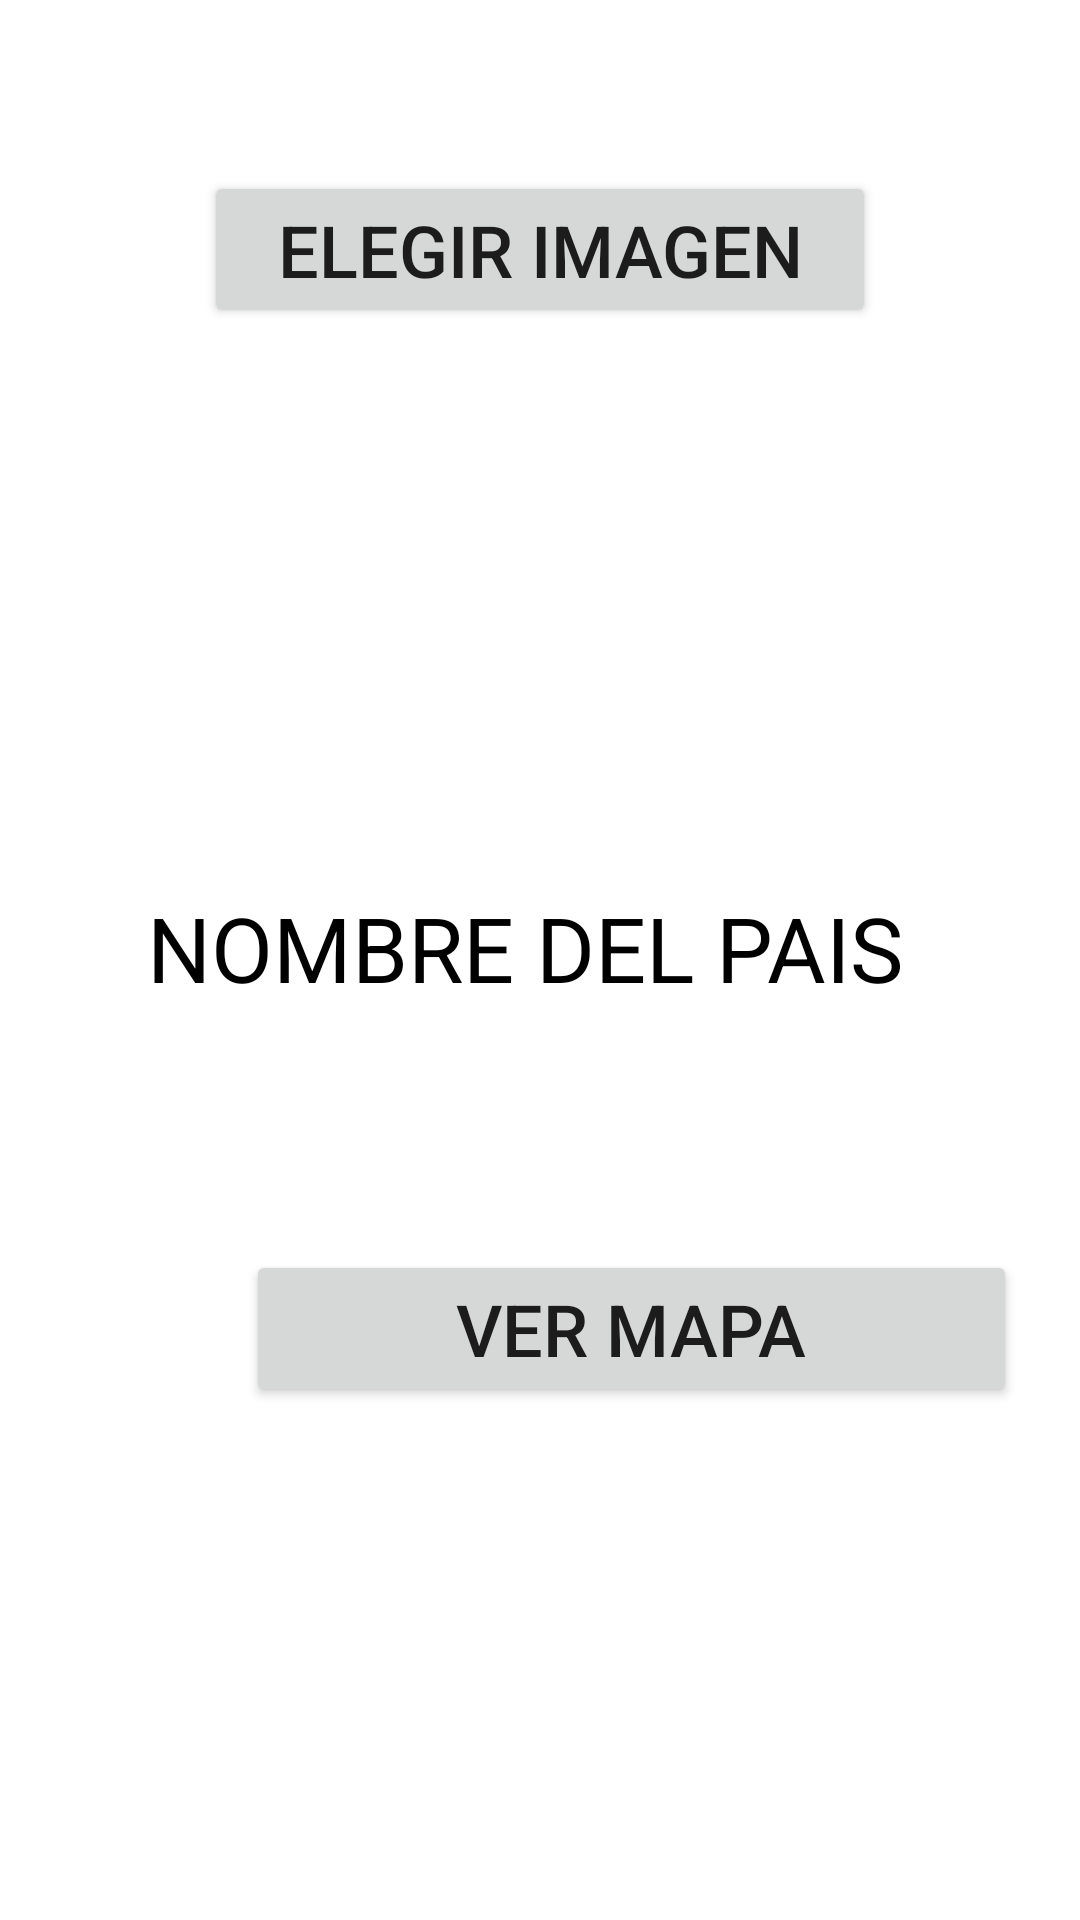

Produce the Android XML layout that renders to this screen, including the resource entries it uses.
<!-- AndroidManifest.xml: application theme Theme.TareaFirebaseML -->
<!-- res/layout/activity_main.xml -->
<?xml version="1.0" encoding="utf-8"?>
<RelativeLayout xmlns:android="http://schemas.android.com/apk/res/android"
    xmlns:app="http://schemas.android.com/apk/res-auto"
    xmlns:tools="http://schemas.android.com/tools"
    android:layout_width="match_parent"
    android:layout_height="match_parent"
    android:background="@color/white"
    tools:context=".MainActivity">


    <ScrollView
        android:layout_width="405dp"
        android:layout_height="251dp"
        android:layout_below="@+id/btnElegirImg"
        android:layout_alignParentStart="true"
        android:layout_alignParentEnd="true"
        android:layout_marginStart="-2dp"
        android:layout_marginTop="81dp"
        android:layout_marginEnd="8dp"
        app:layout_constraintBottom_toTopOf="@+id/btnElegirImg"
        app:layout_constraintEnd_toEndOf="parent"
        app:layout_constraintHorizontal_bias="0.0"
        app:layout_constraintStart_toStartOf="parent"
        app:layout_constraintTop_toTopOf="parent"
        app:layout_constraintVertical_bias="0.0">

        <TextView
            android:id="@+id/lblResult"
            android:layout_width="wrap_content"
            android:layout_height="wrap_content"
            android:layout_gravity="center"
            android:text="NOMBRE DEL PAIS"
            android:textColor="@color/black"
            android:textSize="30dp"
            app:layout_constraintBottom_toBottomOf="parent"
            app:layout_constraintLeft_toLeftOf="parent"
            app:layout_constraintRight_toRightOf="parent"
            app:layout_constraintTop_toTopOf="parent" />
    </ScrollView>

    <Button
        android:id="@+id/btnElegirImg"
        android:layout_width="252dp"
        android:layout_height="wrap_content"
        android:layout_alignParentStart="true"
        android:layout_alignParentTop="true"
        android:layout_alignParentEnd="true"
        android:layout_centerHorizontal="true"
        android:layout_marginStart="68dp"
        android:layout_marginTop="57dp"
        android:layout_marginEnd="68dp"
        android:text="Elegir imagen"
        android:textSize="24sp"
        app:layout_constraintBottom_toBottomOf="parent"
        app:layout_constraintEnd_toEndOf="parent"
        app:layout_constraintHorizontal_bias="0.536"
        app:layout_constraintStart_toStartOf="parent" />

    <Button
        android:id="@+id/btnVerMapa"
        android:layout_width="257dp"
        android:layout_height="wrap_content"
        android:layout_alignParentStart="true"
        android:layout_alignParentBottom="true"
        android:layout_centerHorizontal="true"
        android:layout_marginStart="82dp"
        android:layout_marginTop="34dp"
        android:layout_marginBottom="171dp"
        android:text="VER MAPA"
        android:textSize="24sp" />

</RelativeLayout>
<!-- resources referenced by this layout -->
<resources>
  <style name="Theme.TareaFirebaseML" parent="Theme.MaterialComponents.DayNight.DarkActionBar">
          
          <item name="colorPrimary">@color/purple_500</item>
          <item name="colorPrimaryVariant">@color/purple_700</item>
          <item name="colorOnPrimary">@color/white</item>
          
          <item name="colorSecondary">@color/teal_200</item>
          <item name="colorSecondaryVariant">@color/teal_700</item>
          <item name="colorOnSecondary">@color/black</item>
          
          <item name="android:statusBarColor" tools:targetApi="l">?attr/colorPrimaryVariant</item>
          
      </style>
  <!-- not gathered from this repository: default colours our renderer supplied (Android Studio template values) -->
  <color name="purple_500">#FF6200EE</color>
  <color name="purple_700">#FF3700B3</color>
  <color name="teal_200">#FF03DAC5</color>
  <color name="teal_700">#FF018786</color>
  <color name="black">#FF000000</color>
  <color name="white">#FFFFFFFF</color>
</resources>
